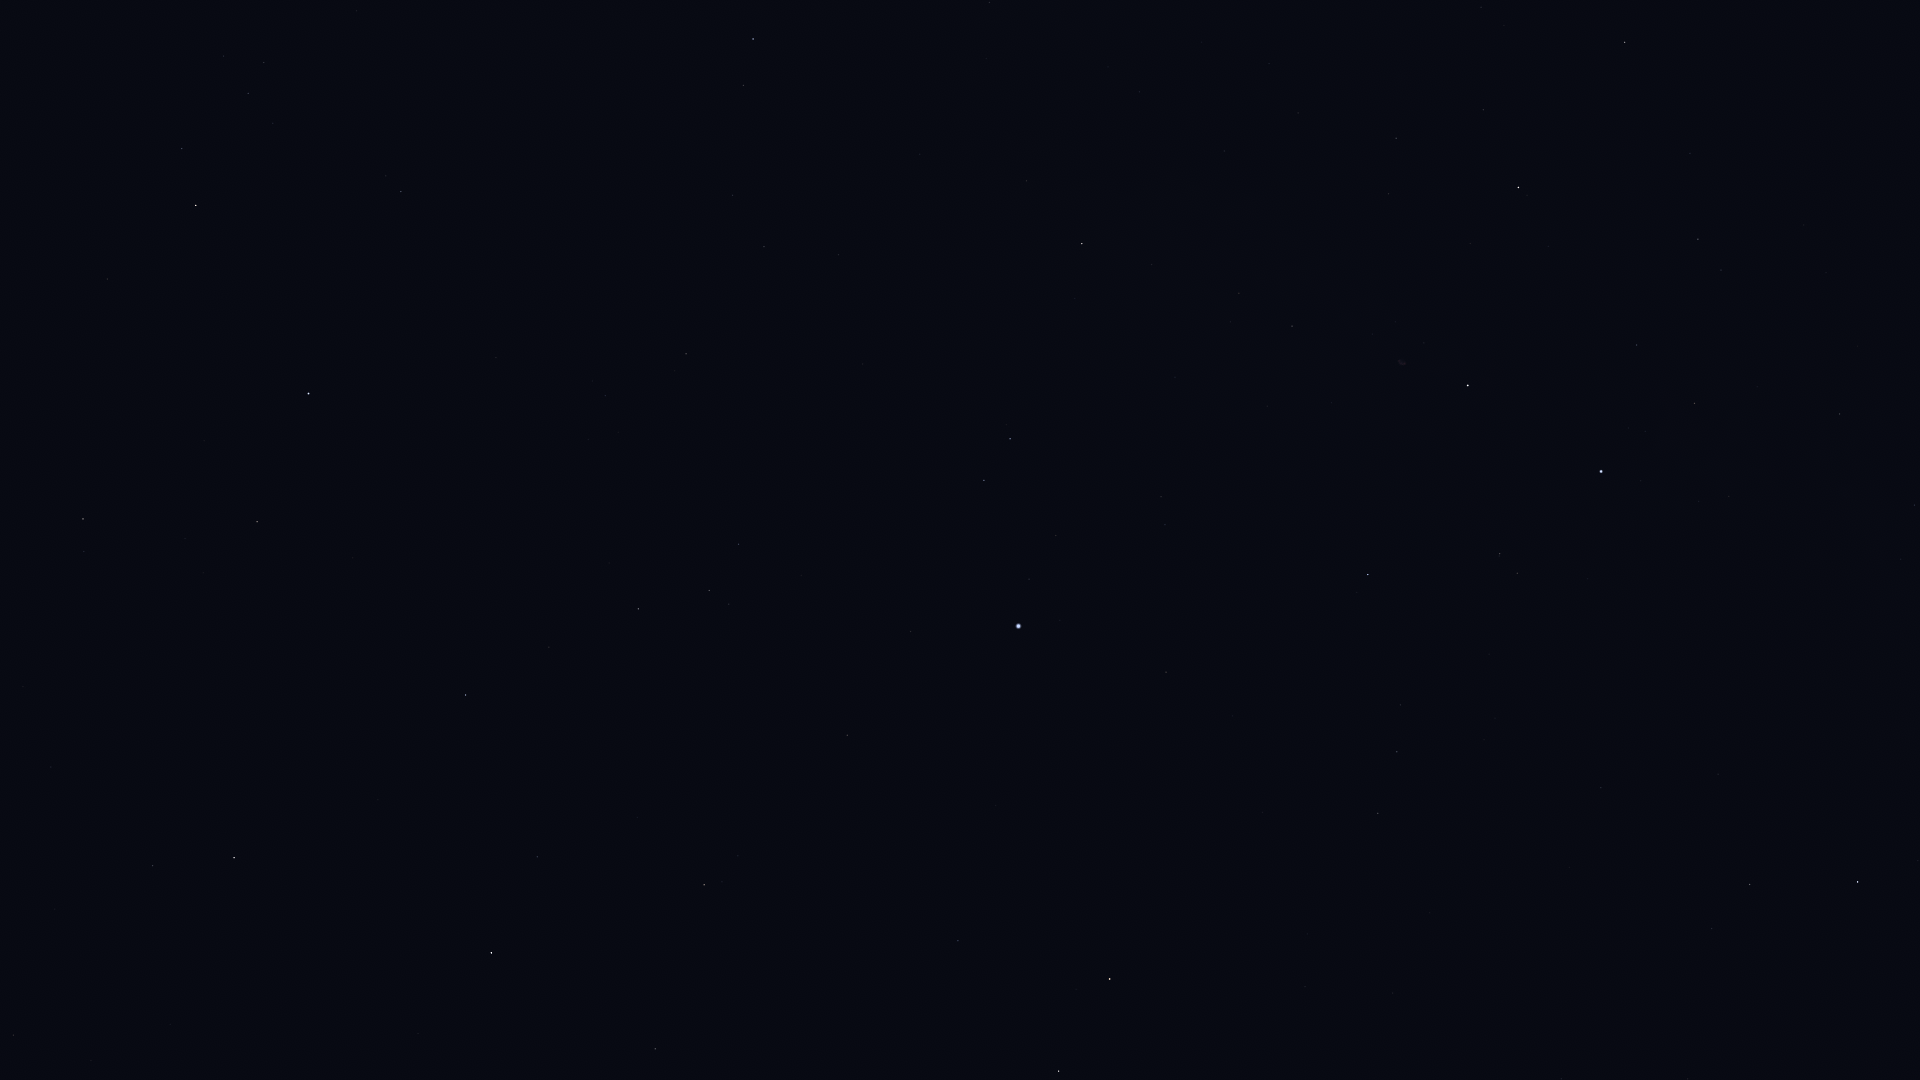

The file beside this chart, header and first rows:
Star_ID, Name, X, Y
77450, Gudja, 13, 1035
79043, Marsic, 55, 909
79219, Kamuy, 287, 1037
80463, Cujam, 51, 767
80816, Kornephoros, 234, 858
81833, HIP 81833, 655, 1049
82651, Mahsati, 120, 584
83000, HIP 83000, 83, 519
83207, HIP 83207, 537, 857
84345, Rasalgethi, 257, 522
84379, Sarin, 465, 695
84380, HIP 84380, 704, 885
84606, HIP 84606, 722, 882
85112, HIP 85112, 738, 856
85670, Rastaban, 1059, 1071
85693, Maasym, 549, 647
86032, Rasalhague, 308, 394
86414, HIP 86414, 958, 941
86742, Cebalrai, 196, 206
86782, Alruba, 1122, 1055
86974, HIP 86974, 638, 609
87808, HIP 87808, 847, 735
87833, Eltanin, 1110, 979
87933, HIP 87933, 709, 591
88794, HIP 88794, 738, 544
91262, Vega, 1018, 626
91852, Xihe, 1008, 563
92420, Sheliak, 984, 480
92791, HIP 92791, 1056, 536
93194, Sulafat, 1010, 439
93747, Okab, 753, 39
94481, Aladfar, 1165, 525
95771, Anser, 1026, 181
95853, HIP 95853, 1397, 752
95947, Albireo, 1082, 244
96757, Sham, 989, 3
97165, Fawaris, 1368, 575
98110, HIP 98110, 1292, 326
98543, HIP 98543, 1224, 151
100453, Sadr, 1468, 386
102098, Deneb, 1601, 472
102488, Aljanah, 1518, 187
105199, Alderamin, 1858, 882
107136, Azelfafage, 1901, 559
